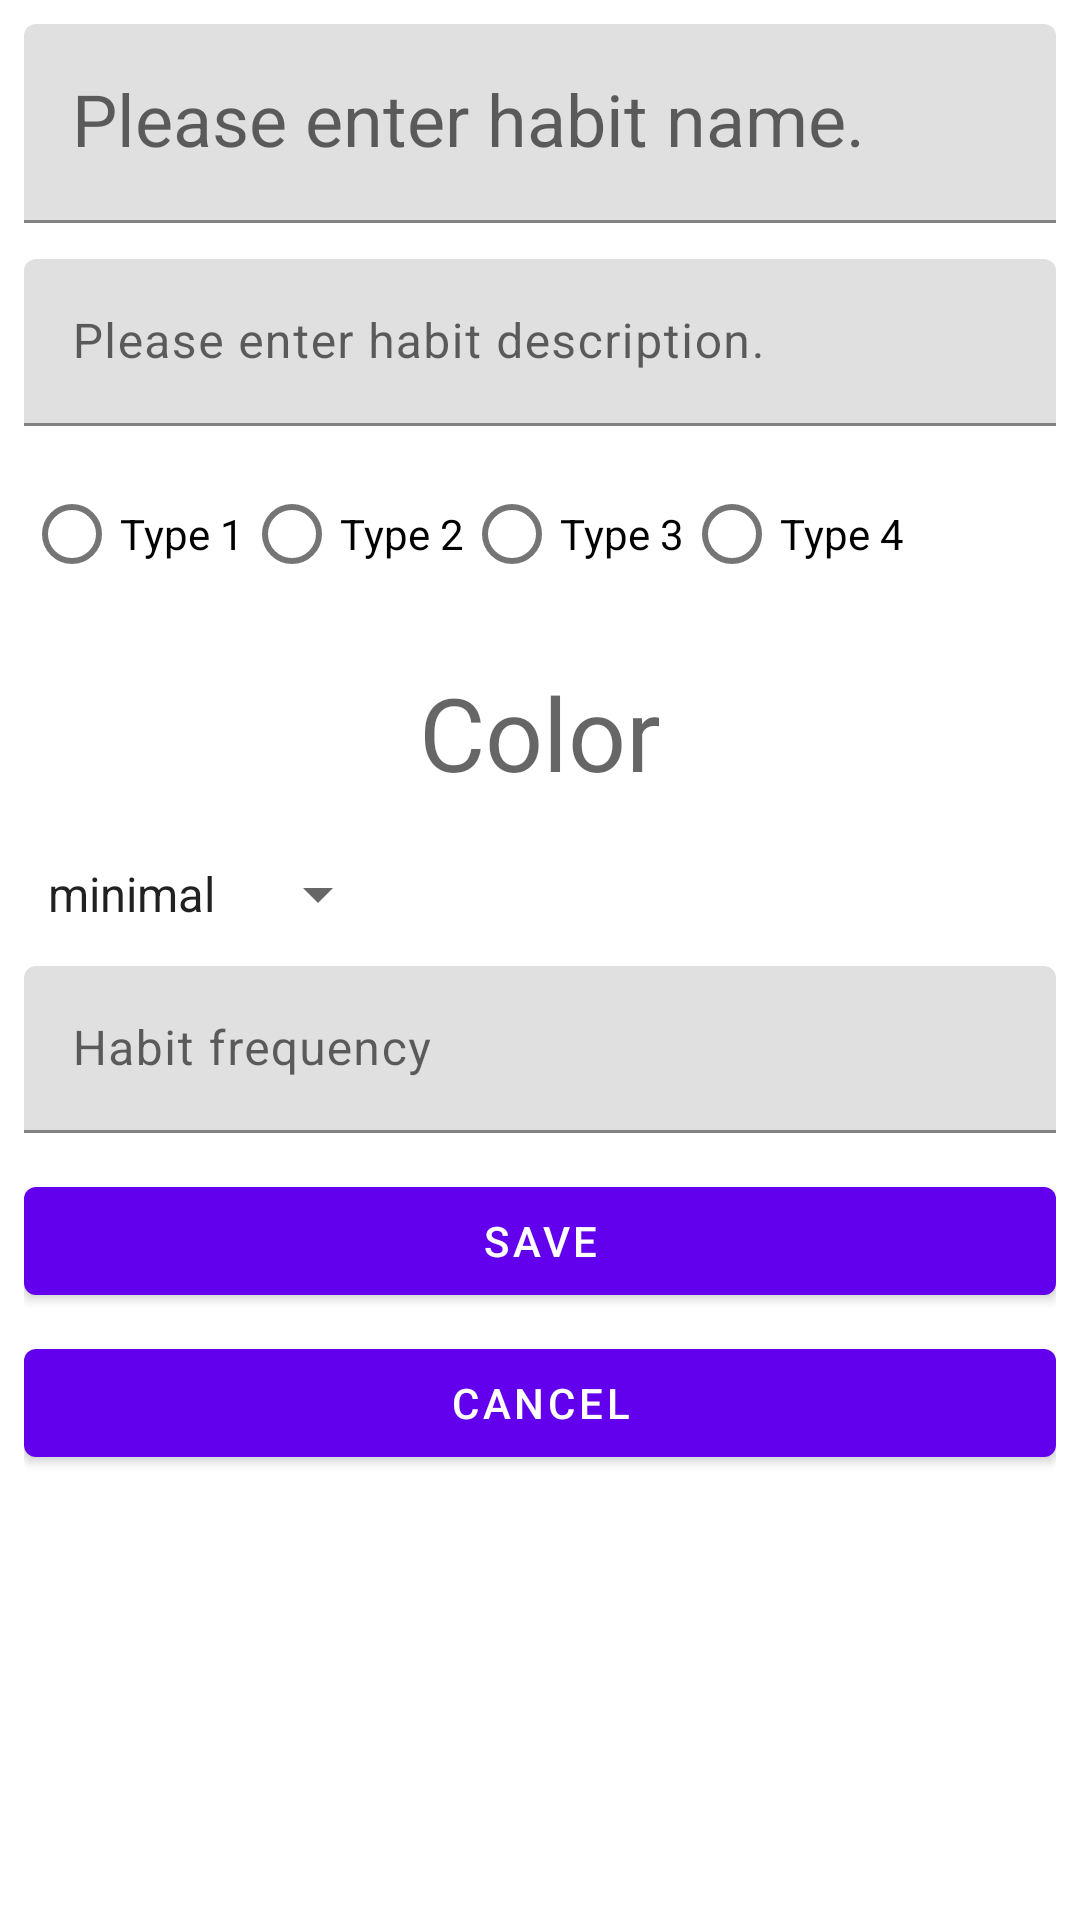

The Android layout XML behind this screen, and the referenced resources:
<!-- AndroidManifest.xml: application theme Theme.HomeworkForDoubletapp -->
<!-- res/layout/fragment_habit_editor_screen.xml -->
<?xml version="1.0" encoding="utf-8"?>
<androidx.core.widget.NestedScrollView xmlns:android="http://schemas.android.com/apk/res/android"
    xmlns:app="http://schemas.android.com/apk/res-auto"
    xmlns:tools="http://schemas.android.com/tools"
    android:layout_width="match_parent"
    android:layout_height="match_parent">

    <androidx.constraintlayout.widget.ConstraintLayout
        android:layout_width="match_parent"
        android:layout_height="match_parent"
        android:layout_margin="@dimen/outline_margrin"
        tools:context=".mvvm.HabitEditorScreenFragment">

        <com.google.android.material.textfield.TextInputLayout
            android:id="@+id/fhes_habit_name_label"
            android:layout_width="0dp"
            android:layout_height="wrap_content"
            android:hint="@string/please_enter_habit_name"
            app:layout_constraintEnd_toEndOf="parent"
            app:layout_constraintStart_toStartOf="parent"
            app:layout_constraintTop_toTopOf="parent">

            <com.google.android.material.textfield.TextInputEditText
                android:id="@+id/fhes_habit_name_input"
                style="@style/TextAppearance.MaterialComponents.Headline5"
                android:layout_width="match_parent"
                android:layout_height="match_parent"
                android:maxLength="35"
                android:inputType="textAutoComplete|textCapWords"
                android:singleLine="true"
                tools:text="Habit name wtf" />
        </com.google.android.material.textfield.TextInputLayout>

        <com.google.android.material.textfield.TextInputLayout
            android:id="@+id/fhes_habit_description"
            style="@style/TextAppearance.AppCompat.Body1"
            android:layout_width="0dp"
            android:layout_height="wrap_content"
            android:layout_marginTop="@dimen/top_spacer_margrin"
            android:layout_weight="1"
            android:hint="@string/please_enter_habit_description"
            app:layout_constraintStart_toStartOf="parent"
            app:layout_constraintEnd_toEndOf="parent"
            app:layout_constraintTop_toBottomOf="@+id/fhes_habit_name_label"
            app:layout_constraintBottom_toTopOf="@+id/fhes_habit_layout_radio_group"
            tools:text="Enter habit description">

            <com.google.android.material.textfield.TextInputEditText
                android:id="@+id/fhes_habit_description_input"
                style="@style/TextAppearance.MaterialComponents.Body1"
                android:layout_width="match_parent"
                android:layout_height="wrap_content"
                android:inputType="textAutoComplete|textMultiLine"
                android:singleLine="false"
                tools:text="Some description for descriptiong description in description" />
        </com.google.android.material.textfield.TextInputLayout>

        <RadioGroup
            android:id="@+id/fhes_habit_layout_radio_group"
            android:layout_width="match_parent"
            android:layout_height="wrap_content"
            android:layout_marginTop="@dimen/top_spacer_margrin"
            android:orientation="horizontal"
            app:layout_constraintStart_toStartOf="parent"
            app:layout_constraintEnd_toEndOf="parent"
            app:layout_constraintTop_toBottomOf="@+id/fhes_habit_description">

            <com.google.android.material.radiobutton.MaterialRadioButton
                android:id="@+id/habit_type_0"
                android:layout_width="wrap_content"
                android:layout_height="wrap_content"
                android:text="@string/Type_0"
                tools:text="Тип 1" />

            <com.google.android.material.radiobutton.MaterialRadioButton
                android:id="@+id/habit_type_1"
                android:layout_width="wrap_content"
                android:layout_height="wrap_content"
                android:text="@string/Type_1"
                tools:text="Тип 2" />

            <com.google.android.material.radiobutton.MaterialRadioButton
                android:id="@+id/habit_type_2"
                android:layout_width="wrap_content"
                android:layout_height="wrap_content"
                android:text="@string/Type_2"
                tools:text="Тип 3" />

            <com.google.android.material.radiobutton.MaterialRadioButton
                android:id="@+id/habit_type_3"
                android:layout_width="wrap_content"
                android:layout_height="wrap_content"
                android:text="@string/Type_3"
                tools:text="Тип 4" />
        </RadioGroup>


        <com.google.android.material.textview.MaterialTextView
            android:id="@+id/fhes_habit_color"
            style="@style/TextAppearance.AppCompat.Display1"
            android:layout_width="0dp"
            android:layout_height="60dp"
            android:layout_marginTop="12dp"
            android:layout_weight="1"
            android:gravity="center"
            android:maxWidth="40dp"
            android:text="@string/color"
            app:layout_constraintEnd_toEndOf="parent"
            app:layout_constraintStart_toStartOf="parent"
            app:layout_constraintTop_toBottomOf="@+id/fhes_habit_layout_radio_group"
            tools:text="Цвет" />

        <androidx.appcompat.widget.AppCompatSpinner
            android:id="@+id/fhes_priority_spinner"
            style="@style/TextAppearance.AppCompat.Body2"
            android:layout_width="wrap_content"
            android:layout_height="wrap_content"
            android:layout_marginTop="12dp"
            app:layout_constraintStart_toStartOf="parent"
            app:layout_constraintTop_toBottomOf="@+id/fhes_habit_color"
            android:entries="@array/habit_priority_list"/>

        <com.google.android.material.textfield.TextInputLayout
            android:id="@+id/fhes_habitat_frequency"
            style="@style/TextAppearance.AppCompat.Body2"
            android:layout_width="0dp"
            android:layout_height="wrap_content"
            android:layout_marginTop="12dp"
            android:maxLength="25"
            android:hint="@string/habit_frequency"
            app:layout_constraintEnd_toEndOf="parent"
            app:layout_constraintStart_toStartOf="parent"
            app:layout_constraintTop_toBottomOf="@+id/fhes_priority_spinner"
            tools:text="частота привычки">

            <com.google.android.material.textfield.TextInputEditText
                android:id="@+id/fhes_habitat_frequency_input"
                style="@style/TextAppearance.MaterialComponents.Body1"
                android:layout_width="match_parent"
                android:layout_height="match_parent"
                android:inputType="textAutoComplete"
                android:singleLine="true"
                tools:text="Habit frequency wtf" />
        </com.google.android.material.textfield.TextInputLayout>

        <com.google.android.material.button.MaterialButton
            android:id="@+id/fhes_save_button"
            android:layout_width="0dp"
            android:layout_height="wrap_content"
            android:layout_marginTop="12dp"
            android:text="@string/save"
            app:layout_constraintEnd_toEndOf="parent"
            app:layout_constraintStart_toStartOf="parent"
            app:layout_constraintTop_toBottomOf="@+id/fhes_habitat_frequency" />

        <com.google.android.material.button.MaterialButton
            android:id="@+id/fhes_cancel_button"
            android:layout_width="0dp"
            android:layout_height="wrap_content"
            android:layout_marginTop="6dp"
            android:text="@string/cancel"
            app:layout_constraintEnd_toEndOf="parent"
            app:layout_constraintStart_toStartOf="parent"
            app:layout_constraintTop_toBottomOf="@id/fhes_save_button" />
    </androidx.constraintlayout.widget.ConstraintLayout>
</androidx.core.widget.NestedScrollView>
<!-- resources referenced by this layout -->
<resources>
  <string-array name="habit_priority_list">
          <item>@string/habit_priority_minimal</item>
          <item>@string/habit_priority_low</item>
          <item>@string/habit_priority_normal</item>
          <item>@string/habit_priority_high</item>
          <item>@string/habit_priority_superior</item>
      </string-array>
  <dimen name="outline_margrin">8dp</dimen>
  <dimen name="top_spacer_margrin">12dp</dimen>
  <string name="Type_0">Type 1</string>
  <string name="Type_1">Type 2</string>
  <string name="Type_2">Type 3</string>
  <string name="Type_3">Type 4</string>
  <string name="cancel">Cancel</string>
  <string name="color">Color</string>
  <string name="habit_frequency">Habit frequency</string>
  <string name="please_enter_habit_description">Please enter habit description.</string>
  <string name="please_enter_habit_name">Please enter habit name.</string>
  <string name="save">Save</string>
  <style name="Theme.HomeworkForDoubletapp" parent="Theme.MaterialComponents.DayNight.DarkActionBar">
          
          <item name="colorPrimary">@color/purple_500</item>
          <item name="colorPrimaryVariant">@color/purple_700</item>
          <item name="colorOnPrimary">@color/white</item>
          
          <item name="colorSecondary">@color/teal_200</item>
          <item name="colorSecondaryVariant">@color/teal_700</item>
          <item name="colorOnSecondary">@color/black</item>
          
          <item name="android:statusBarColor" tools:targetApi="l">?attr/colorPrimaryVariant</item>
          
  
      </style>
  <string name="habit_priority_minimal">minimal</string>
  <string name="habit_priority_low">low</string>
  <string name="habit_priority_normal">normal</string>
  <string name="habit_priority_high">high</string>
  <string name="habit_priority_superior">superior</string>
  <color name="purple_500">#FF6200EE</color>
  <color name="purple_700">#FF3700B3</color>
  <color name="white">#FFFFFFFF</color>
  <color name="teal_200">#FF03DAC5</color>
  <color name="teal_700">#FF018786</color>
  <color name="black">#FF000000</color>
</resources>
